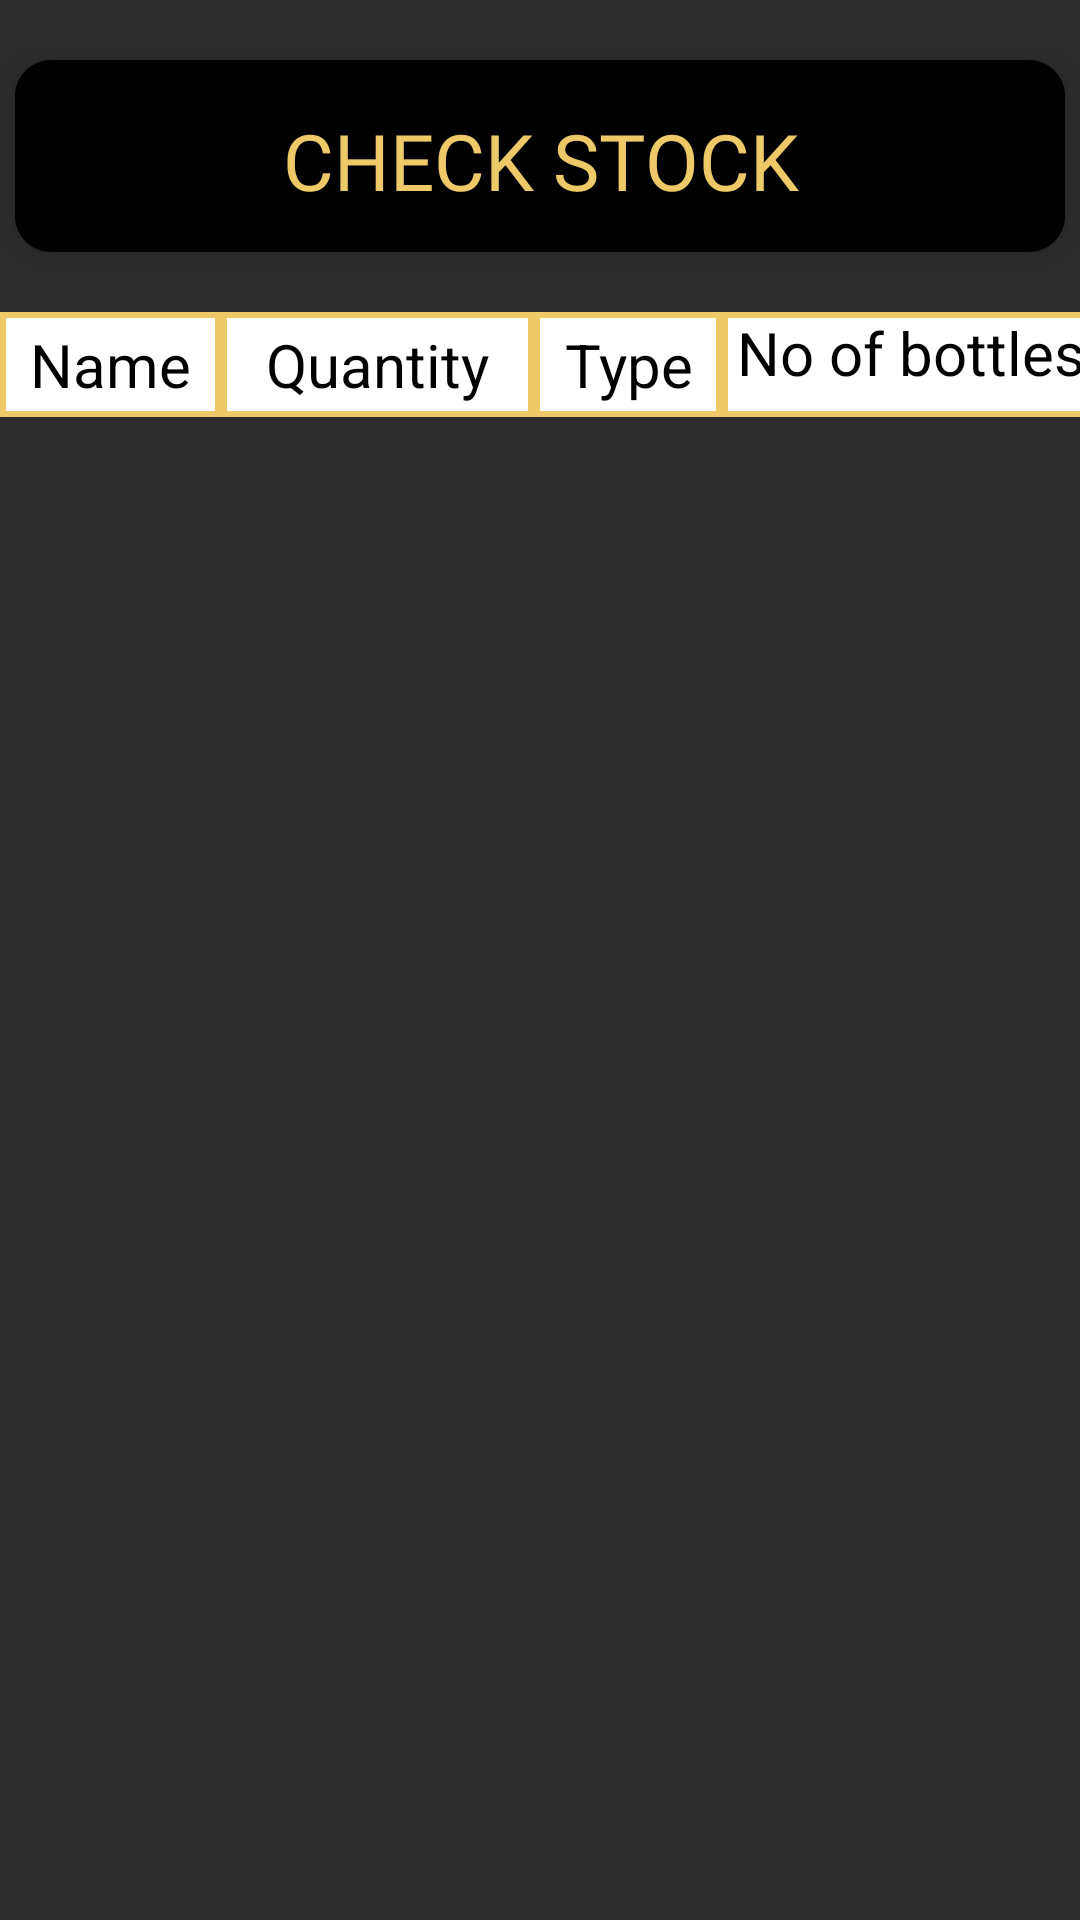

Android layout source for this screen:
<!-- AndroidManifest.xml: application theme Theme.NEXTIN -->
<!-- res/layout/activity_check_stock.xml -->
<?xml version="1.0" encoding="utf-8"?>
<ScrollView
    xmlns:android="http://schemas.android.com/apk/res/android"
    xmlns:app="http://schemas.android.com/apk/res-auto"
    xmlns:tools="http://schemas.android.com/tools"
    android:layout_width="match_parent"
    android:background="@color/gray"
    tools:context=".MainActivity"
    android:layout_height="match_parent">
    <LinearLayout
        android:layout_width="match_parent"
        android:layout_height="match_parent"
        android:orientation="vertical">
        <androidx.cardview.widget.CardView
            android:id="@+id/dashboard"
            android:layout_width="match_parent"
            android:layout_height="64dp"
            android:layout_marginTop="20dp"
            android:layout_marginLeft="5dp"
            android:layout_marginRight="5dp"
            android:clickable="true"
            app:cardBackgroundColor="@color/black"
            app:cardCornerRadius="12dp"
            app:cardElevation="5dp">

            <TextView
                android:layout_width="match_parent"
                android:layout_height="67dp"
                android:background="@color/black"
                android:fontFamily="@font/opensans"
                android:gravity="center"
                android:text="CHECK STOCK"
                android:textColor="@color/gold"
                android:textSize="26sp" />

        </androidx.cardview.widget.CardView>
<TableLayout
    android:layout_width="match_parent"
    android:layout_height="match_parent"
    android:orientation="vertical"
    android:id="@+id/mytable"
>

    <TableRow
        android:layout_width="match_parent"
        android:layout_height="39dp"
        android:layout_gravity="center_horizontal"
        android:layout_marginTop="20dp">

        <TextView
            android:layout_width="match_parent"
            android:layout_height="35dp"
            android:text="  Name  "
            android:gravity="center"
            android:background="@drawable/tableborder"
            android:textColor="@color/black"
            android:textSize="20sp" />

        <TextView
            android:layout_width="wrap_content"
            android:layout_height="match_parent"
            android:background="@drawable/tableborder"
            android:text="   Quantity   "
            android:gravity="center"
            android:textColor="@color/black"
            android:textSize="20sp" />

        <TextView
            android:layout_width="wrap_content"
            android:layout_height="match_parent"
            android:background="@drawable/tableborder"
            android:text="  Type  "
            android:gravity="center"
            android:textColor="@color/black"
            android:textSize="20sp" />

        <TextView
            android:layout_width="wrap_content"
            android:layout_height="match_parent"
            android:background="@drawable/tableborder"
            android:text=" No of bottles  "
            android:textColor="@color/black"
            android:textSize="20sp" />

    </TableRow>
</TableLayout>
    </LinearLayout>
</ScrollView>
<!-- resources referenced by this layout -->
<resources>
  <color name="black">#FF000000</color>
  <color name="gold">#EDC967</color>
  <color name="gray">#2d2d2d</color>
  <!-- drawable tableborder (drawable) -->
  <shape xmlns:android="http://schemas.android.com/apk/res/android">
      <solid android:color="#FFFFFF"/>
      <stroke
          android:width="2sp"
          android:color="#EDC967" />
  </shape>
  <style name="Theme.NEXTIN" parent="Theme.MaterialComponents.DayNight.DarkActionBar">
          
          <item name="colorPrimary">@color/purple_500</item>
          <item name="colorPrimaryVariant">@color/purple_700</item>
          <item name="colorOnPrimary">@color/white</item>
          
          <item name="colorSecondary">@color/teal_200</item>
          <item name="colorSecondaryVariant">@color/teal_700</item>
          <item name="colorOnSecondary">@color/black</item>
          
          <item name="android:statusBarColor">?attr/colorPrimaryVariant</item>
          
      </style>
  <color name="purple_500">#FF6200EE</color>
  <color name="purple_700">#FF3700B3</color>
  <color name="white">#FFFFFFFF</color>
  <color name="teal_200">#FF03DAC5</color>
  <color name="teal_700">#FF018786</color>
</resources>
